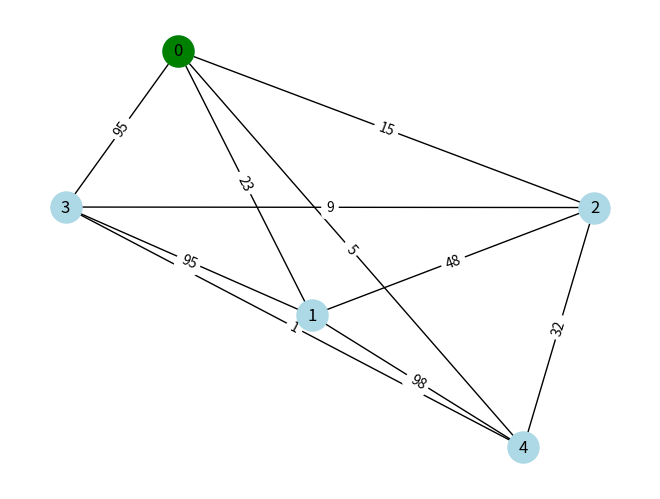
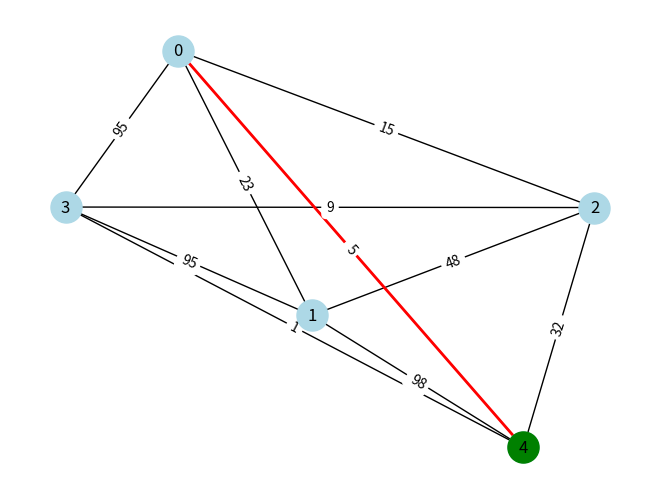
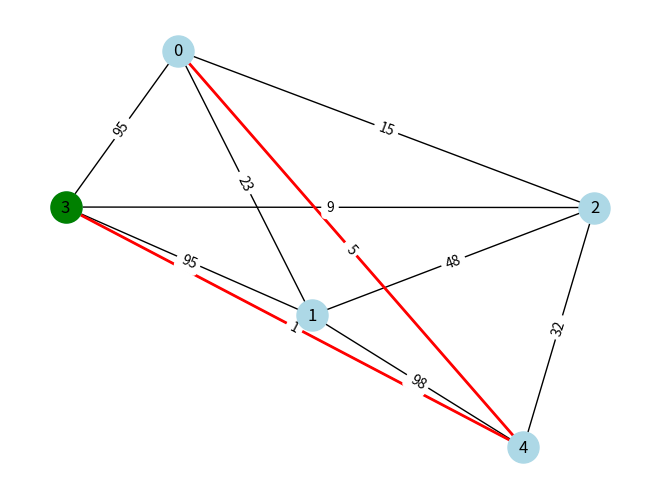
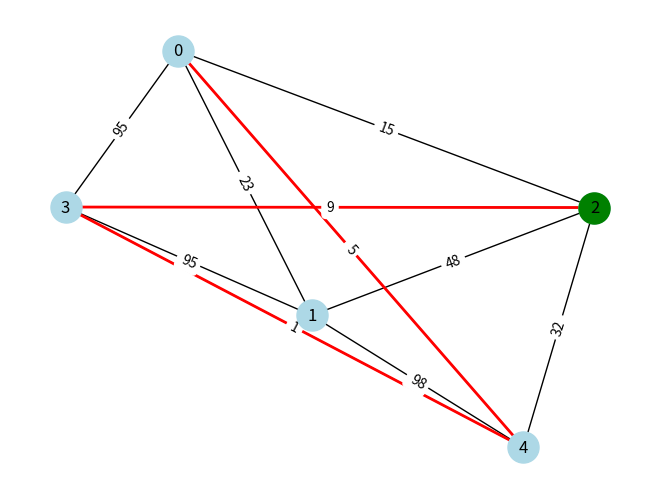
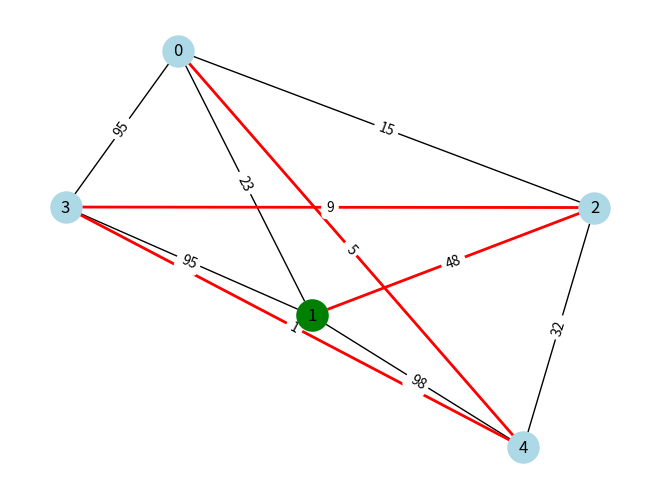
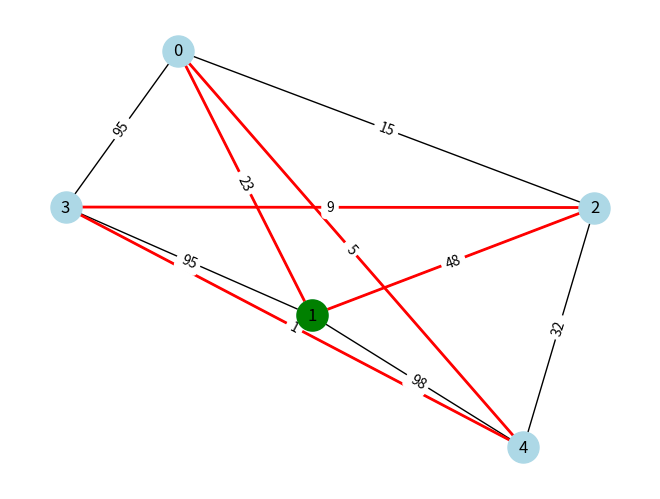

Reproduce these figures in Python, in order.
from os import name

import networkx as nx
import random
import matplotlib.pyplot as plt
plt.interactive(False)
from networkx.algorithms.approximation import traveling_salesman_problem
def generate_complete_graph(num_nodes, weight_range = (1,100)):
    G = nx.complete_graph(num_nodes)
    for u,v in G.edges():
        G.edges[u, v]['weight'] = random.randint(*weight_range)

    return G

def plot_graph_step(G, tour, current_node, pos):
    plt.clf()   # clear figure
    nx.draw(G, pos, with_labels=True, node_color = 'lightblue', node_size=500)
    path_edges = list(zip(tour, tour[1:]))
    nx.draw_networkx_edges(G, pos, edgelist=path_edges, edge_color='red', width=2)
    nx.draw_networkx_nodes(G, pos, nodelist=[current_node], node_color = 'green', node_size=500)

    edge_labels = nx.get_edge_attributes(G, 'weight')
    nx.draw_networkx_edge_labels(G, pos, edge_labels=edge_labels)

    plt.pause(0.7)


def calculate_tour_cost(G, tour):
    return sum(G[tour[i]][tour[i+1]]['weight'] for i in range(len(tour) - 1))

def nearest_neighbor_tsp(G, start_node = None):
    if start_node is None:
        start_node = random.choice(list(G.nodes))

    pos = nx.spring_layout(G)
    plt.ion()
    plt.show()

    unvisited = set(G.nodes)
    unvisited.remove(start_node)
    tour = [start_node]
    current_node = start_node

    plot_graph_step(G, tour, current_node, pos)

    while unvisited:
        next_node = min(unvisited, key=lambda node: G[current_node][node]['weight'])
        unvisited.remove(next_node)
        tour.append(next_node)
        current_node = next_node
        plot_graph_step(G, tour, current_node, pos)

    tour.append(start_node)
    plot_graph_step(G, tour, current_node, pos)

    print(tour)
    tour_cost = calculate_tour_cost(G, tour)
    print(f'Construction Heuristic Tour Cost: {tour_cost}')

    plt.ioff()
    plt.show()


if __name__ == '__main__':
    G = generate_complete_graph(5)

    nearest_neighbor_tsp(G, 0)
